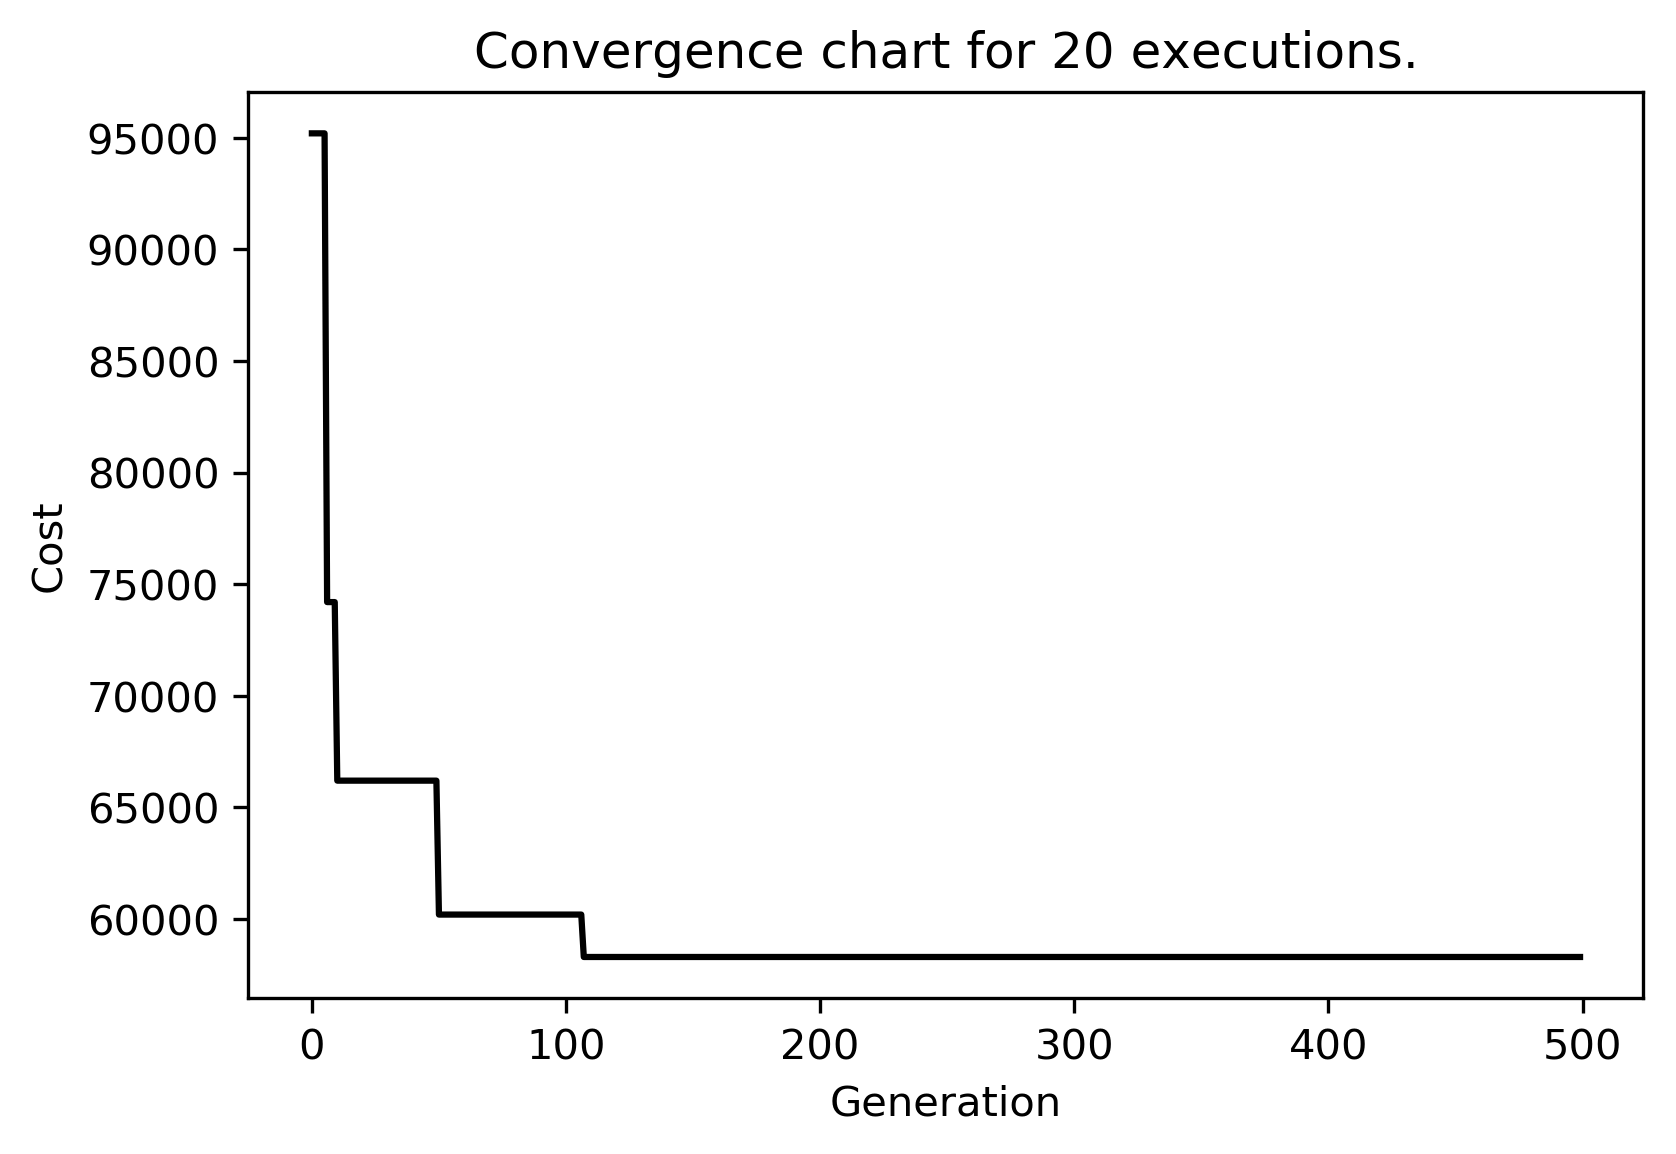

The file beside this chart, header and first rows:
run0; 0; 129000.0; 3317180.4999999977; 3115591.720880365; 7218582235848.995; 2686741.9369654753; 3317180.5; 3980616.6; 13809600.0
run0; 1; 129000; 3242383; 3015064; 7483741651368; 2735643; 3242383; 3890860; 12124000
run0; 2; 129000; 3038824; 2856527; 6783968819495; 2604605; 3038824; 3646588; 12740000
run0; 3; 99000; 2782714; 2650374; 5152363250456; 2269882; 2782714; 3339257; 14068800
run0; 4; 99000; 2725690; 2632032; 5411413073467; 2326244; 2725690; 3270828; 18014400
run0; 5; 99000; 2534538; 2362591; 4141156569314; 2034983; 2534538; 3041446; 9714600
run0; 6; 99000; 2656274; 2518426; 5448546198794; 2334212; 2656274; 3187529; 12511800
run0; 7; 99000; 2942131; 2763891; 5679199922470; 2383107; 2942132; 3530558; 12328200
run0; 8; 99000; 2830813; 2663535; 5052638482506; 2247807; 2830812; 3396975; 12076800
run0; 9; 99000; 2684402; 2498649; 4360212355525; 2088112; 2684402; 3221282; 10157000
run0; 10; 99000; 2631459; 2477521; 4304086093696; 2074629; 2631458; 3157750; 11289600
run0; 11; 99000; 2420292; 2310481; 4822410870890; 2195999; 2420292; 2904350; 12652800
run0; 12; 99000; 2482454; 2348939; 4529808188229; 2128335; 2482454; 2978944; 11345600
run0; 13; 99000; 2504484; 2298494; 3750665876024; 1936664; 2504484; 3005381; 8353800
run0; 14; 99000; 2282123; 2122788; 3418919561780; 1849032; 2282123; 2738548; 8535800
run0; 15; 99000; 2119384; 1984946; 2833320929023; 1683247; 2119384; 2543260; 8489600
run0; 16; 99000; 2095688; 1964800; 3004816437142; 1733441; 2095688; 2514826; 8489600
run0; 17; 99000; 2207532; 2047921; 3154063204215; 1775968; 2207532; 2649039; 8040000
run0; 18; 99000; 2067049; 1930833; 2580539714872; 1606406; 2067048; 2480458; 8040000
run0; 19; 99000; 1951960; 1814279; 2570791247337; 1603369; 1951960; 2342352; 7206000
run0; 20; 99000; 1941132; 1838883; 3377708028601; 1837854; 1941132; 2329358; 8935500
run0; 21; 99000; 1966910; 1861465; 3346309337387; 1829292; 1966910; 2360292; 8935500
run0; 22; 91000; 1655105; 1569701; 2255097659673; 1501698; 1655105; 1986126; 7717500
run0; 23; 91000; 1669738; 1594411; 2831965861463; 1682845; 1669738; 2003686; 8668800
run0; 24; 91000; 1555955; 1483409; 2341750315050; 1530278; 1555955; 1867146; 7840000
run0; 25; 91000; 1436308; 1371485; 1424957392641; 1193716; 1436308; 1723570; 7398000
run0; 26; 91000; 1374265; 1301100; 1235235102673; 1111411; 1374266; 1649119; 6195000
run0; 27; 91000; 1407944; 1348535; 1744565907703; 1320820; 1407944; 1689533; 7650000
run0; 28; 91000; 1313935; 1246858; 1033859765402; 1016789; 1313935; 1576722; 6105000
run0; 29; 91000; 1374827; 1301993; 1463681396832; 1209827; 1374826; 1649792; 6221600
run0; 30; 91000; 1540392; 1477850; 2230252703411; 1493403; 1540392; 1848471; 8680000
run0; 31; 91000; 1341028; 1298368; 1690844522148; 1300325; 1341028; 1609234; 9200000
run0; 32; 91000; 1278482; 1222435; 1428839047344; 1195341; 1278482; 1534178; 6696000
run0; 33; 91000; 1159587; 1114825; 923215800295; 960841; 1159588; 1391505; 6696000
run0; 34; 91000; 1156692; 1112185; 1062493670229; 1030773; 1156692; 1388030; 6696000
run0; 35; 91000; 1299174; 1249272; 1266556652084; 1125414; 1299174; 1559009; 7590000
run0; 36; 91000; 1225422; 1180899; 1134688179943; 1065217; 1225422; 1470507; 7470000
run0; 37; 91000; 1285281; 1218547; 1173051977960; 1083075; 1285280; 1542337; 5885600
run0; 38; 91000; 1233517; 1185553; 1036979900144; 1018322; 1233518; 1480221; 7110000
run0; 39; 91000; 1355582; 1300324; 1912738915320; 1383018; 1355582; 1626699; 7560000
run0; 40; 91000; 1308514; 1256035; 1617227355984; 1271703; 1308514; 1570217; 7380000
run0; 41; 91000; 1137447; 1093137; 961180818081; 980398; 1137447; 1364936; 6510000
run0; 42; 91000; 1234224; 1184063; 1214817000955; 1102187; 1234224; 1481069; 6860000
run0; 43; 91000; 1281432; 1225703; 1441056675956; 1200440; 1281432; 1537718; 6756000
run0; 44; 91000; 1122776; 1077780; 923019289196; 960739; 1122776; 1347331; 6272000
run0; 45; 91000; 1020560; 968284; 517970959296; 719702; 1020560; 1224672; 4650000
run0; 46; 91000; 1045851; 1019075; 859923159898; 927320; 1045851; 1255021; 8505000
run0; 47; 91000; 986222; 954255; 542096646750; 736272; 986222; 1183466; 6510000
run0; 48; 91000; 983648; 945852; 595769476175; 771861; 983648; 1180377; 5630000
run0; 49; 91000; 997394; 969843; 636082476346; 797548; 997394; 1196873; 7560000
run0; 50; 91000; 997420; 954951; 470404770653; 685861; 997420; 1196904; 5255000
run0; 51; 91000; 1009700; 977039; 515700388342; 718123; 1009700; 1211640; 6690000
run0; 52; 91000; 1044639; 1003939; 677443693949; 823070; 1044639; 1253567; 5940000
run0; 53; 91000; 981249; 943796; 437923065929; 661758; 981249; 1177499; 5646000
run0; 54; 91000; 992196; 956125; 608706098074; 780196; 992196; 1190635; 5950000
run0; 55; 91000; 971148; 937356; 678324835473; 823605; 971148; 1165378; 6030000
run0; 56; 91000; 1023015; 977186; 829772093643; 910918; 1023015; 1227618; 5184000
run0; 57; 91000; 981532; 943884; 873404790529; 934561; 981532; 1177838; 5625000
run0; 58; 91000; 943457; 910103; 772076969398; 878679; 943457; 1132148; 5766000
run0; 59; 91000; 1008522; 970058; 1015237884539; 1007590; 1008522; 1210226; 5820000
run0; 60; 91000; 1088918; 1052275; 1500011902388; 1224750; 1088918; 1306702; 7020000
... 9,939 more rows
